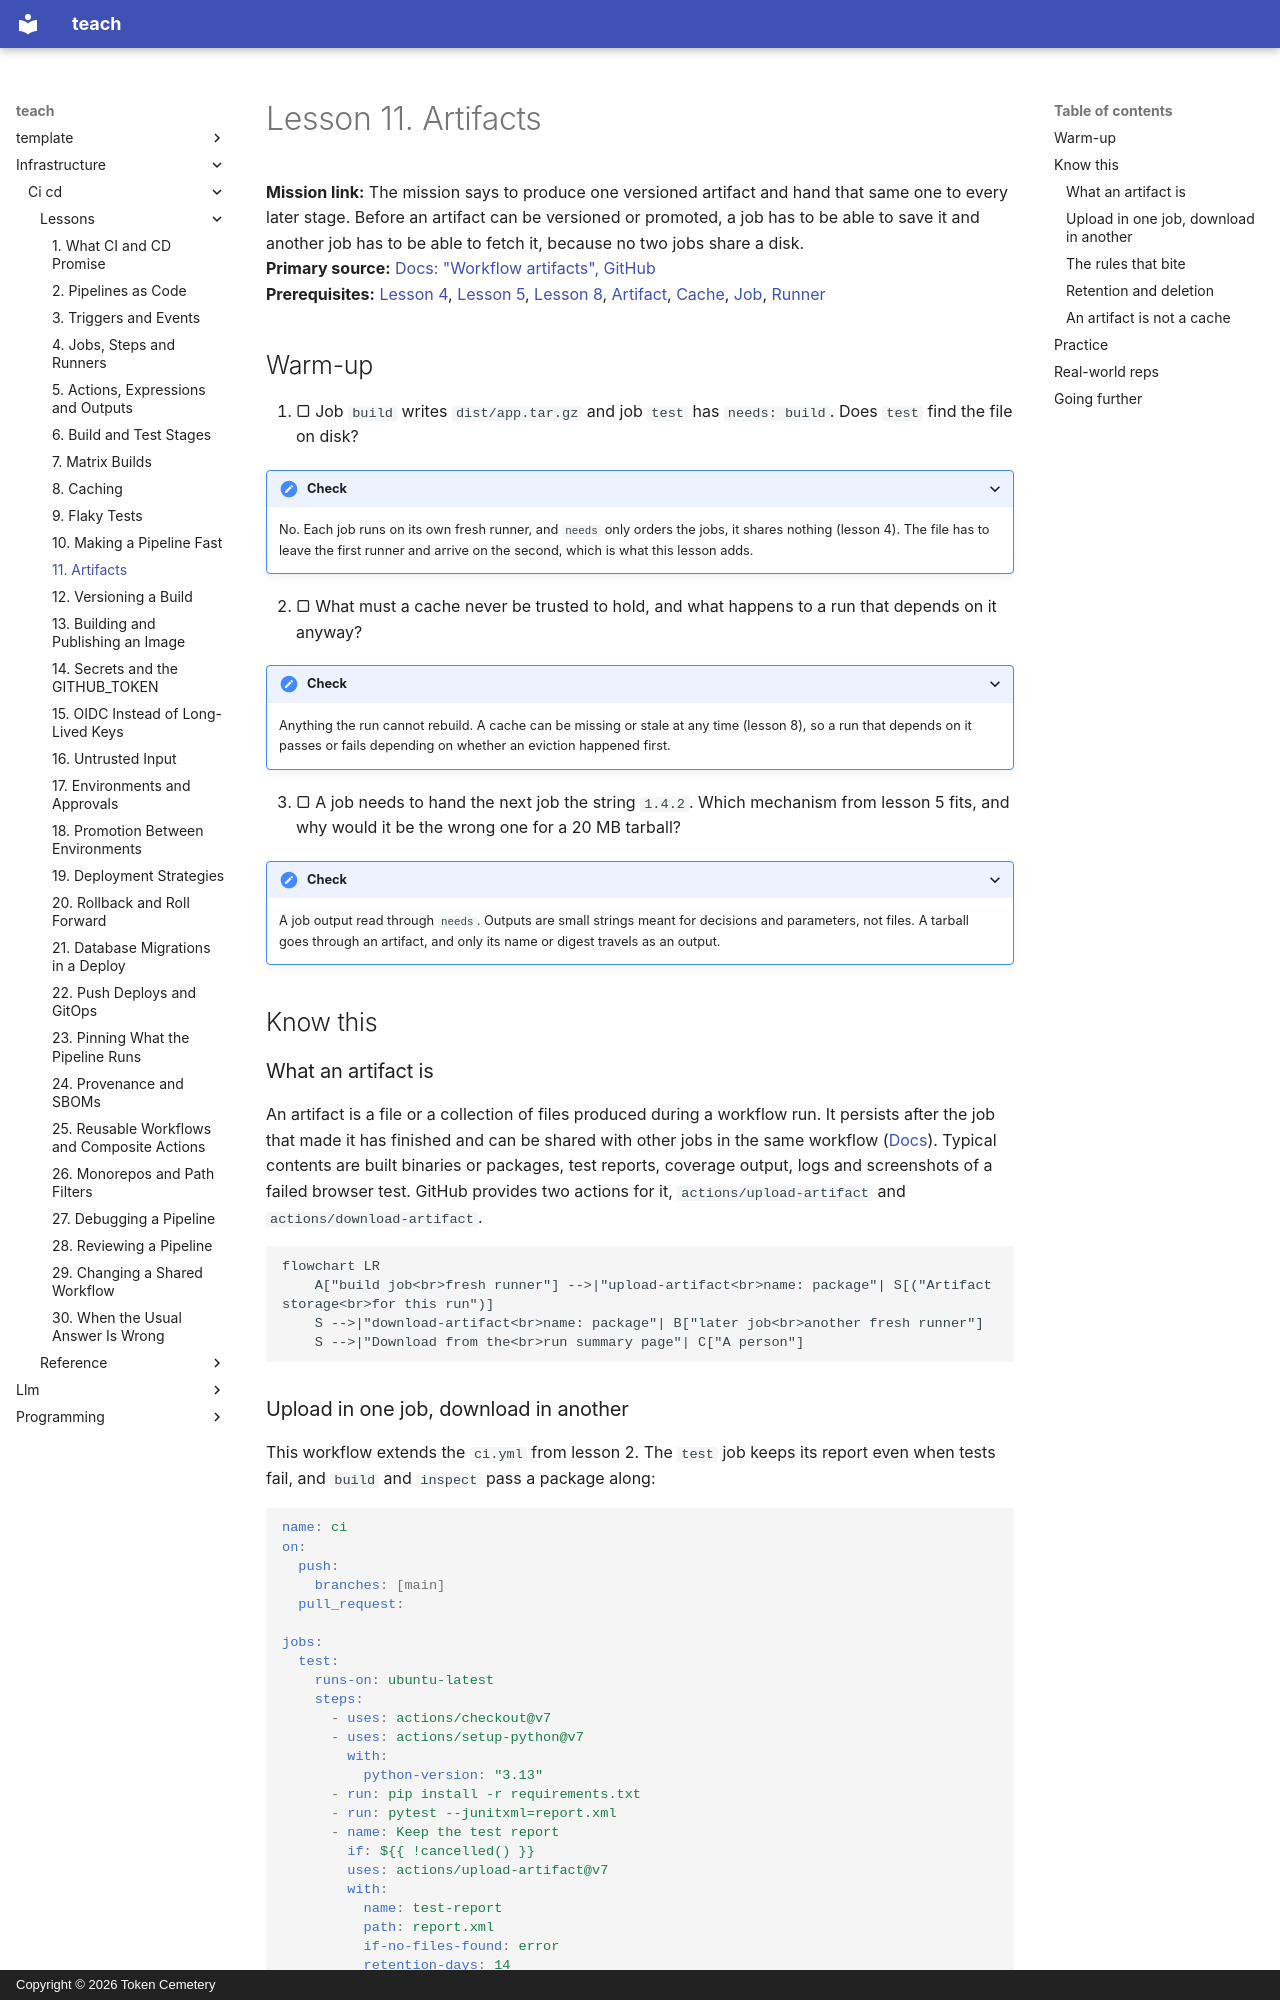

repository: TokenCemetery/teach · page: infrastructure/ci-cd/lessons/0011-artifacts/index.html · generator: mkdocs · copyright: Copyright © 2026 Token Cemetery

---
title: "11. Artifacts"
description: Pass a build output between jobs and keep it after the run with artifacts, and why an artifact is not a cache
type: lesson
---

# Lesson 11. Artifacts

**Mission link:** The mission says to produce one versioned artifact and hand that same one to every later stage. Before an artifact can be versioned or promoted, a job has to be able to save it and another job has to be able to fetch it, because no two jobs share a disk.
**Primary source:** [Docs: "Workflow artifacts", GitHub](https://docs.github.com/en/actions/concepts/workflows-and-actions/workflow-artifacts)
**Prerequisites:** [Lesson 4](0004-jobs-steps-and-runners.md), [Lesson 5](0005-actions-expressions-and-outputs.md), [Lesson 8](0008-caching.md), [Artifact](../GLOSSARY.md), [Cache](../GLOSSARY.md), [Job](../GLOSSARY.md), [Runner](../GLOSSARY.md)

## Warm-up

1. ▢ Job `build` writes `dist/app.tar.gz` and job `test` has `needs: build`. Does `test` find the file on disk?

<details markdown="1"><summary>Check</summary>

No. Each job runs on its own fresh runner, and `needs` only orders the jobs, it shares nothing (lesson 4). The file has to leave the first runner and arrive on the second, which is what this lesson adds.

</details>

2. ▢ What must a cache never be trusted to hold, and what happens to a run that depends on it anyway?

<details markdown="1"><summary>Check</summary>

Anything the run cannot rebuild. A cache can be missing or stale at any time (lesson 8), so a run that depends on it passes or fails depending on whether an eviction happened first.

</details>

3. ▢ A job needs to hand the next job the string `1.4.2`. Which mechanism from lesson 5 fits, and why would it be the wrong one for a 20 MB tarball?

<details markdown="1"><summary>Check</summary>

A job output read through `needs`. Outputs are small strings meant for decisions and parameters, not files. A tarball goes through an artifact, and only its name or digest travels as an output.

</details>

## Know this

### What an artifact is

An artifact is a file or a collection of files produced during a workflow run. It persists after the job that made it has finished and can be shared with other jobs in the same workflow ([Docs](https://docs.github.com/en/actions/concepts/workflows-and-actions/workflow-artifacts)). Typical contents are built binaries or packages, test reports, coverage output, logs and screenshots of a failed browser test. GitHub provides two actions for it, `actions/upload-artifact` and `actions/download-artifact`.

```mermaid
flowchart LR
    A["build job<br>fresh runner"] -->|"upload-artifact<br>name: package"| S[("Artifact storage<br>for this run")]
    S -->|"download-artifact<br>name: package"| B["later job<br>another fresh runner"]
    S -->|"Download from the<br>run summary page"| C["A person"]
```
